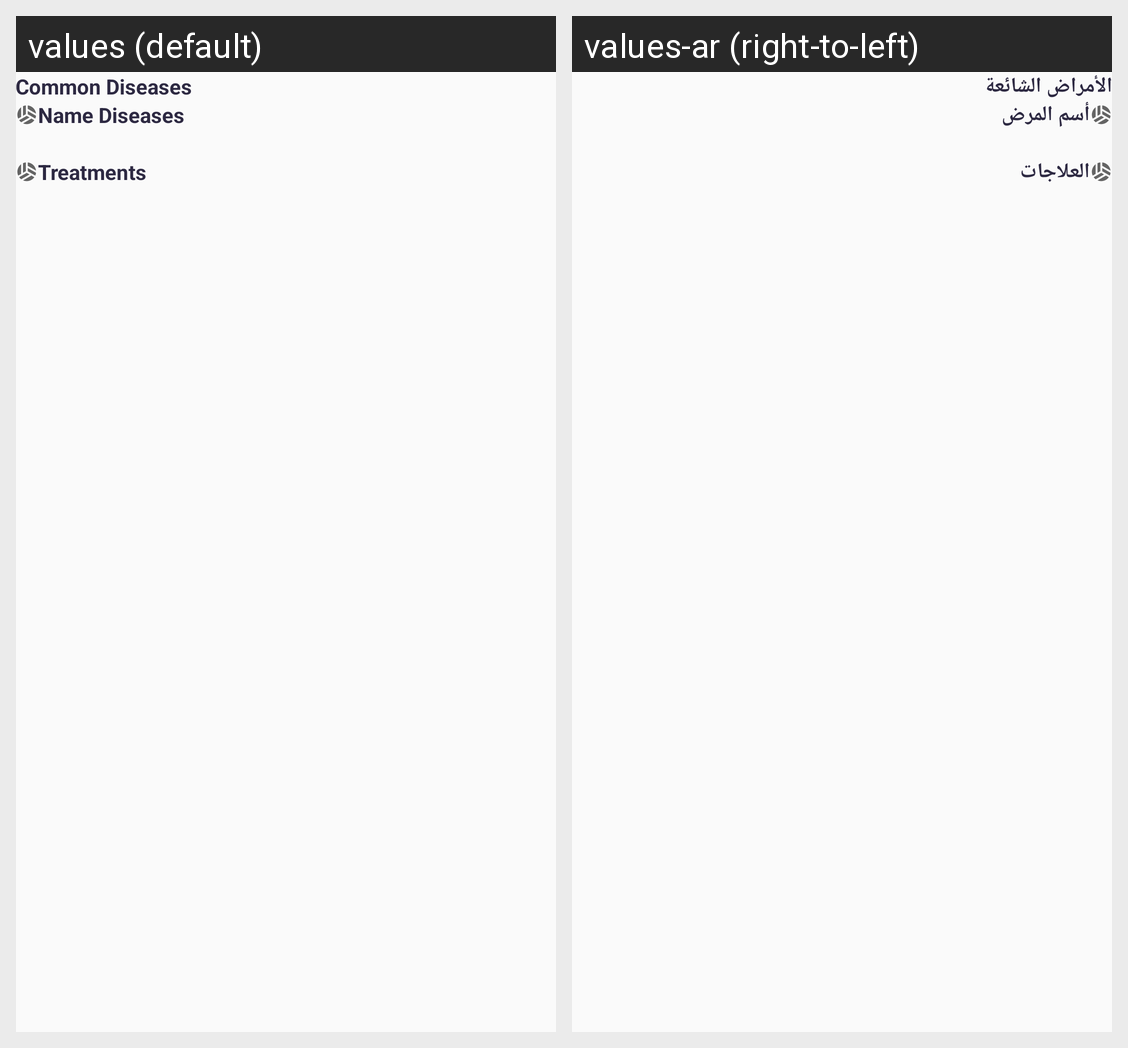

The same Android screen rendered under two of its app's locales, left to right. List the strings drawn on it with the default value and each locale's translation.
Android screen res/layout/fragment_instructions.xml rendered under 2 locales, left to right: values (default), values-ar (right-to-left). Device: Nexus 5 (rendered at 1080×1920; each locale shown at half size, 540×960, under a caption strip naming it); theme Theme.HelpMyApp.
Strings drawn on this screen, with the default value and each locale's value (text and hints the layout hard-codes, and strings that could not be matched under every locale, appear in the picture but are not listed):

common_diseases
  values: Common Diseases
  values-ar: الأمراض الشائعة

name_diseases
  values: Name Diseases
  values-ar: أسم المرض

treatmentsDiseases
  values: Treatments
  values-ar: العلاجات
